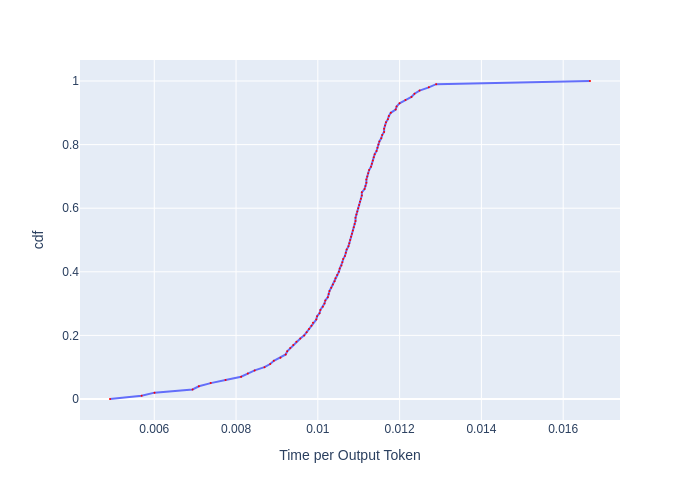

Source data for this figure (header and first rows):
, cdf, Time per Output Token
0, 0.0, 0.004917
1, 0.01, 0.00569
2, 0.02, 0.006006
3, 0.03, 0.006936
4, 0.04, 0.00709
5, 0.05, 0.00738
6, 0.06, 0.007743
7, 0.07, 0.008123
8, 0.08, 0.008288
9, 0.09, 0.008455
10, 0.1, 0.008695
11, 0.11, 0.008835
12, 0.12, 0.008924
13, 0.13, 0.009086
14, 0.14, 0.009214
15, 0.15, 0.009251
16, 0.16, 0.009326
17, 0.17, 0.0094
18, 0.18, 0.009476
19, 0.19, 0.009571
20, 0.2, 0.009667
21, 0.21, 0.009726
22, 0.22, 0.009784
23, 0.23, 0.009843
24, 0.24, 0.009882
25, 0.25, 0.009962
26, 0.26, 0.009982
27, 0.27, 0.01004
28, 0.28, 0.01006
29, 0.29, 0.01012
30, 0.3, 0.01016
31, 0.31, 0.01018
32, 0.32, 0.01024
33, 0.33, 0.01027
34, 0.34, 0.01029
35, 0.35, 0.01033
36, 0.36, 0.01037
37, 0.37, 0.01041
38, 0.38, 0.01043
39, 0.39, 0.01047
40, 0.4, 0.01051
41, 0.41, 0.01054
42, 0.42, 0.01058
43, 0.43, 0.0106
44, 0.44, 0.01062
45, 0.45, 0.01066
46, 0.46, 0.01068
47, 0.47, 0.01071
48, 0.48, 0.01075
49, 0.49, 0.01077
50, 0.5, 0.01079
51, 0.51, 0.01081
52, 0.52, 0.01083
53, 0.53, 0.01086
54, 0.54, 0.01088
55, 0.55, 0.0109
56, 0.56, 0.01092
57, 0.57, 0.01092
58, 0.58, 0.01094
59, 0.59, 0.01097
... 41 more rows
